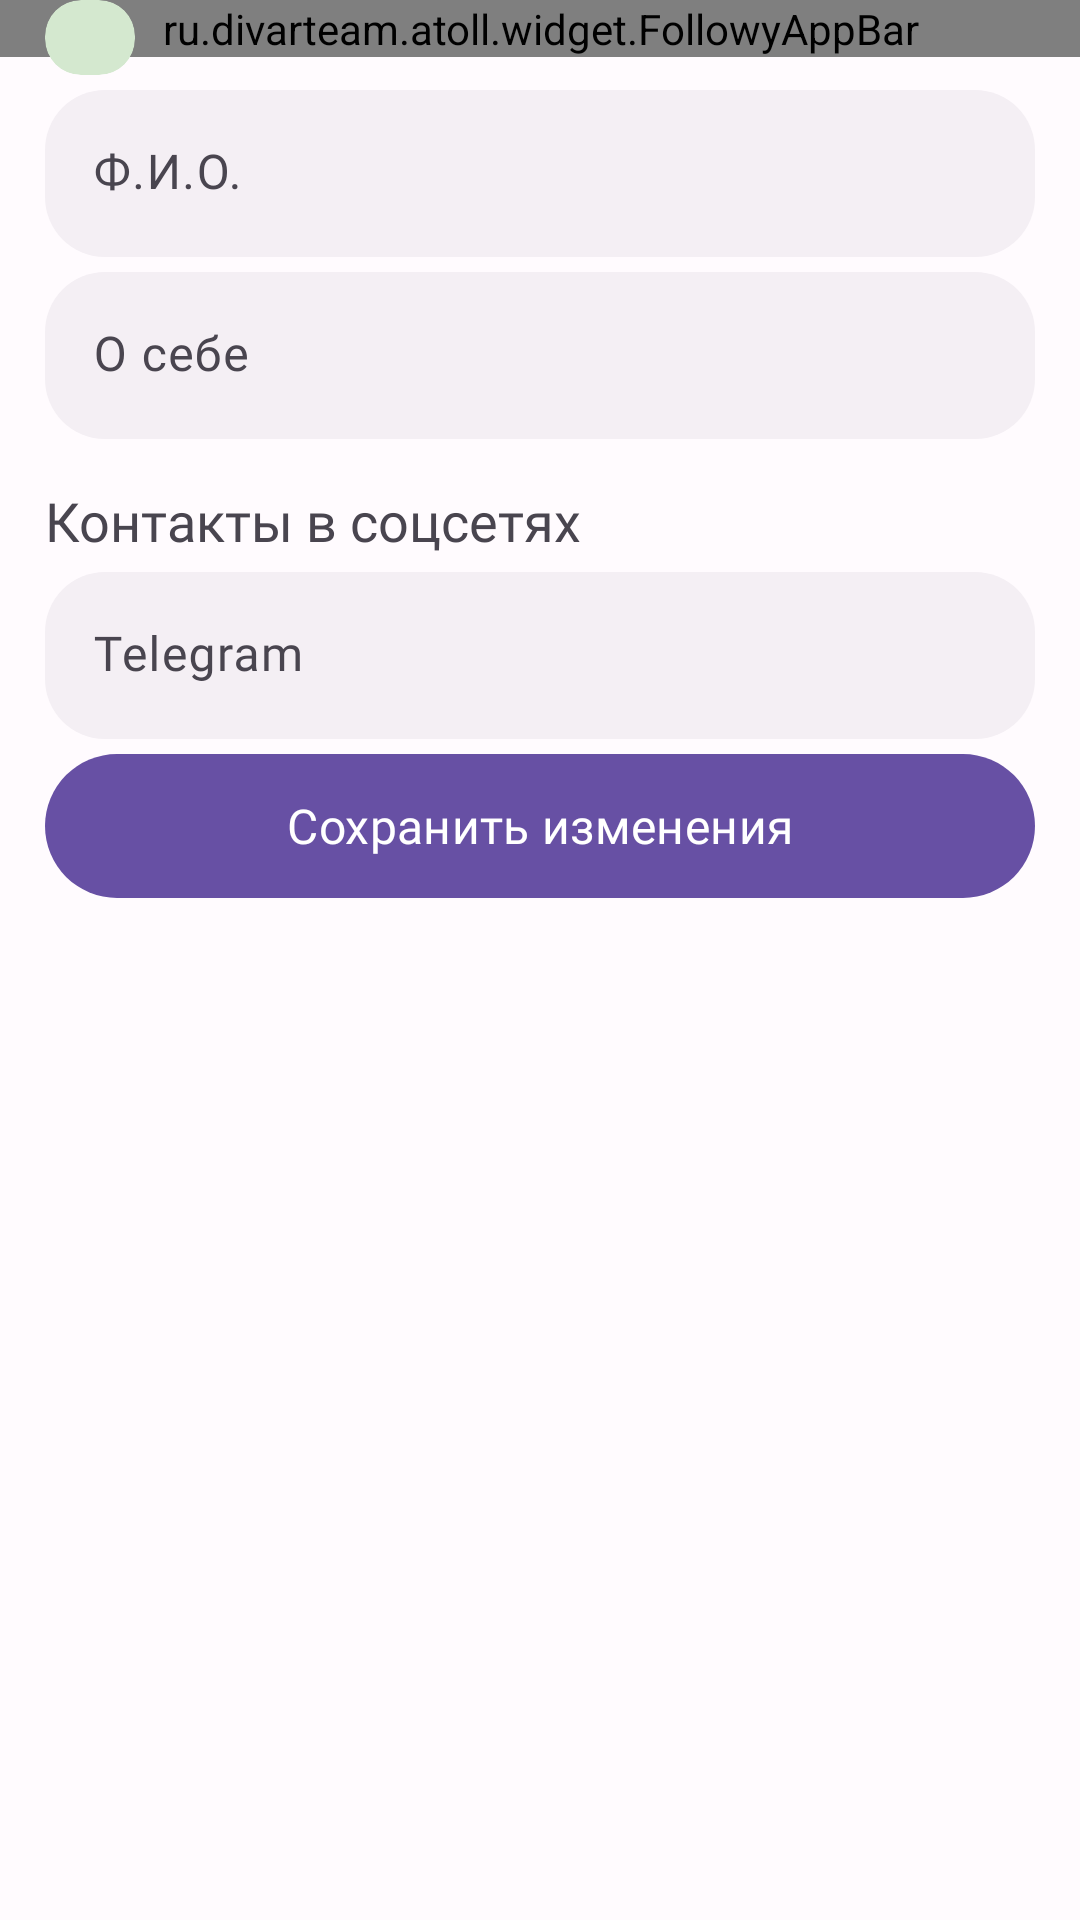

Android layout source for this screen:
<!-- AndroidManifest.xml: application theme Theme.Atoll -->
<!-- res/layout/fragment_profile.xml -->
<?xml version="1.0" encoding="utf-8"?>
<androidx.coordinatorlayout.widget.CoordinatorLayout xmlns:android="http://schemas.android.com/apk/res/android"
    xmlns:app="http://schemas.android.com/apk/res-auto"
    xmlns:tools="http://schemas.android.com/tools"
    android:layout_width="match_parent"
    android:layout_height="match_parent">

    <ru.divarteam.atoll.widget.FollowyAppBar
        android:layout_width="match_parent"
        android:layout_height="wrap_content"
        android:fitsSystemWindows="true"
        app:startIcon="@drawable/ic_face_6"
        app:titleText="Профиль" />

    <androidx.core.widget.NestedScrollView
        android:id="@+id/roadmap_recycler"
        android:layout_width="match_parent"
        android:layout_height="match_parent"
        app:layout_behavior="com.google.android.material.appbar.AppBarLayout$ScrollingViewBehavior">

        <androidx.constraintlayout.widget.ConstraintLayout
            android:layout_width="match_parent"
            android:layout_height="wrap_content">

            <com.google.android.material.card.MaterialCardView
                android:id="@+id/role_card"
                style="@style/Widget.Material3.CardView.Filled"
                android:layout_width="wrap_content"
                android:layout_height="wrap_content"
                android:layout_marginStart="15dp"
                app:cardBackgroundColor="@color/surface_green"
                app:layout_constraintStart_toStartOf="parent"
                app:layout_constraintTop_toTopOf="parent">

                <TextView
                    android:id="@+id/role_tv"
                    android:layout_width="wrap_content"
                    android:layout_height="wrap_content"
                    android:fontFamily="@font/inter_semibold"
                    android:paddingHorizontal="15dp"
                    android:paddingVertical="3dp" />
            </com.google.android.material.card.MaterialCardView>

            <com.google.android.material.textfield.TextInputLayout
                android:id="@+id/fullname"
                style="@style/Widget.Material3.TextInputLayout.FilledBox"
                android:layout_width="match_parent"
                android:layout_height="wrap_content"
                android:layout_marginHorizontal="15dp"
                android:layout_marginTop="5dp"
                app:boxBackgroundColor="?colorOnSurfaceInverse"
                app:boxCornerRadiusBottomEnd="20dp"
                app:boxCornerRadiusBottomStart="20dp"
                app:boxCornerRadiusTopEnd="20dp"
                app:boxCornerRadiusTopStart="20dp"
                app:boxStrokeWidth="0dp"
                app:boxStrokeWidthFocused="0dp"
                app:layout_constraintTop_toBottomOf="@id/role_card">

                <com.google.android.material.textfield.TextInputEditText
                    android:layout_width="match_parent"
                    android:layout_height="wrap_content"
                    android:fontFamily="@font/inter_regular"
                    android:hint="Ф.И.О."
                    android:inputType="text" />

            </com.google.android.material.textfield.TextInputLayout>

            <com.google.android.material.textfield.TextInputLayout
                android:id="@+id/description"
                style="@style/Widget.Material3.TextInputLayout.FilledBox"
                android:layout_width="match_parent"
                android:layout_height="wrap_content"
                android:layout_marginHorizontal="15dp"
                android:layout_marginTop="5dp"
                app:boxBackgroundColor="?colorOnSurfaceInverse"
                app:boxCornerRadiusBottomEnd="20dp"
                app:boxCornerRadiusBottomStart="20dp"
                app:boxCornerRadiusTopEnd="20dp"
                app:boxCornerRadiusTopStart="20dp"
                app:boxStrokeWidth="0dp"
                app:boxStrokeWidthFocused="0dp"
                app:layout_constraintTop_toBottomOf="@id/fullname">

                <com.google.android.material.textfield.TextInputEditText
                    android:layout_width="match_parent"
                    android:layout_height="wrap_content"
                    android:fontFamily="@font/inter_regular"
                    android:hint="О себе"
                    android:inputType="text" />

            </com.google.android.material.textfield.TextInputLayout>

            <com.google.android.material.textfield.TextInputLayout
                android:id="@+id/birth_date"
                style="@style/Widget.Material3.TextInputLayout.FilledBox"
                android:layout_width="match_parent"
                android:layout_height="wrap_content"
                android:layout_marginHorizontal="15dp"
                android:layout_marginTop="5dp"
                android:visibility="gone"
                app:boxBackgroundColor="?colorOnSurfaceInverse"
                app:boxCornerRadiusBottomEnd="20dp"
                app:boxCornerRadiusBottomStart="20dp"
                app:boxCornerRadiusTopEnd="20dp"
                app:boxCornerRadiusTopStart="20dp"
                app:boxStrokeWidth="0dp"
                app:boxStrokeWidthFocused="0dp"
                app:layout_constraintTop_toBottomOf="@id/description">

                <com.google.android.material.textfield.TextInputEditText
                    android:layout_width="match_parent"
                    android:layout_height="wrap_content"
                    android:fontFamily="@font/inter_regular"
                    android:hint="День рождения"
                    android:inputType="text" />

            </com.google.android.material.textfield.TextInputLayout>

            <TextView
                android:id="@+id/social_networks_title"
                android:layout_width="match_parent"
                android:layout_height="wrap_content"
                android:layout_marginHorizontal="15dp"
                android:layout_marginTop="15dp"
                android:fontFamily="@font/inter_semibold"
                android:text="Контакты в соцсетях"
                android:textSize="18sp"
                app:layout_constraintTop_toBottomOf="@id/birth_date" />

            <com.google.android.material.textfield.TextInputLayout
                android:id="@+id/telegram"
                style="@style/Widget.Material3.TextInputLayout.FilledBox"
                android:layout_width="match_parent"
                android:layout_height="wrap_content"
                android:layout_marginHorizontal="15dp"
                android:layout_marginTop="5dp"
                app:boxBackgroundColor="?colorOnSurfaceInverse"
                app:boxCornerRadiusBottomEnd="20dp"
                app:boxCornerRadiusBottomStart="20dp"
                app:boxCornerRadiusTopEnd="20dp"
                app:boxCornerRadiusTopStart="20dp"
                app:boxStrokeWidth="0dp"
                app:boxStrokeWidthFocused="0dp"
                app:layout_constraintTop_toBottomOf="@id/social_networks_title"
                app:prefixText="tg.me/"
                app:prefixTextAppearance="@style/Theme.Atoll.TextAppearace"
                app:prefixTextColor="@color/grey_500">

                <com.google.android.material.textfield.TextInputEditText
                    android:layout_width="match_parent"
                    android:layout_height="wrap_content"
                    android:fontFamily="@font/inter_regular"
                    android:hint="Telegram"
                    android:inputType="text" />

            </com.google.android.material.textfield.TextInputLayout>

            <com.google.android.material.textfield.TextInputLayout
                android:id="@+id/vk"
                style="@style/Widget.Material3.TextInputLayout.FilledBox"
                android:layout_width="match_parent"
                android:layout_height="wrap_content"
                android:layout_marginHorizontal="15dp"
                android:layout_marginTop="5dp"
                android:visibility="gone"
                app:boxBackgroundColor="?colorOnSurfaceInverse"
                app:boxCornerRadiusBottomEnd="20dp"
                app:boxCornerRadiusBottomStart="20dp"
                app:boxCornerRadiusTopEnd="20dp"
                app:boxCornerRadiusTopStart="20dp"
                app:boxStrokeWidth="0dp"
                app:boxStrokeWidthFocused="0dp"
                app:layout_constraintTop_toBottomOf="@id/telegram"
                app:prefixText="vk.com/"
                app:prefixTextAppearance="@style/Theme.Atoll.TextAppearace"
                app:prefixTextColor="@color/grey_500">

                <com.google.android.material.textfield.TextInputEditText
                    android:layout_width="match_parent"
                    android:layout_height="wrap_content"
                    android:fontFamily="@font/inter_regular"
                    android:hint="VK"
                    android:inputType="text" />

            </com.google.android.material.textfield.TextInputLayout>

            <com.google.android.material.button.MaterialButton
                android:id="@+id/confirm_changes"
                android:layout_width="match_parent"
                android:layout_height="wrap_content"
                android:layout_marginHorizontal="15dp"
                android:layout_marginTop="5dp"
                android:fontFamily="@font/inter_semibold"
                android:insetLeft="0dp"
                android:insetTop="0dp"
                android:insetRight="0dp"
                android:insetBottom="0dp"
                android:text="Сохранить изменения"
                android:textSize="16sp"
                app:layout_constraintEnd_toEndOf="parent"
                app:layout_constraintStart_toStartOf="parent"
                app:layout_constraintTop_toBottomOf="@id/vk" />
        </androidx.constraintlayout.widget.ConstraintLayout>
    </androidx.core.widget.NestedScrollView>

    <include
        android:id="@+id/loading"
        layout="@layout/layout_loading" />
</androidx.coordinatorlayout.widget.CoordinatorLayout>
<!-- res/layout/layout_loading.xml (included above) -->
<androidx.constraintlayout.widget.ConstraintLayout xmlns:android="http://schemas.android.com/apk/res/android"
    xmlns:app="http://schemas.android.com/apk/res-auto"
    android:id="@+id/loading"
    android:layout_width="match_parent"
    android:layout_height="match_parent"
    android:visibility="gone">

    <ProgressBar
        android:layout_width="wrap_content"
        android:layout_height="wrap_content"
        android:indeterminateTint="?colorPrimary"
        app:layout_constraintBottom_toBottomOf="parent"
        app:layout_constraintEnd_toEndOf="parent"
        app:layout_constraintStart_toStartOf="parent"
        app:layout_constraintTop_toTopOf="parent" />
</androidx.constraintlayout.widget.ConstraintLayout>
<!-- resources referenced by this layout -->
<resources>
  <color name="grey_500">#9E9E9E</color>
  <color name="surface_green">#D4E8CF</color>
  <style name="Theme.Atoll.TextAppearace">
          <item name="fontFamily">@font/inter_regular</item>
          <item name="android:textSize">16sp</item>
      </style>
  <color name="md_theme_light_secondaryContainer">#E8DEF8</color>
  <color name="red_600">#E53935</color>
  <color name="green_600">#43A047</color>
  <color name="md_theme_light_primary">#6750A4</color>
  <color name="md_theme_light_onPrimary">#FFFFFF</color>
  <color name="md_theme_light_primaryContainer">#EADDFF</color>
  <color name="md_theme_light_onPrimaryContainer">#21005D</color>
  <color name="md_theme_light_secondary">#625B71</color>
  <color name="md_theme_light_onSecondary">#FFFFFF</color>
  <color name="md_theme_light_onSecondaryContainer">#1D192B</color>
  <color name="md_theme_light_tertiary">#7D5260</color>
  <color name="md_theme_light_onTertiary">#FFFFFF</color>
  <color name="md_theme_light_tertiaryContainer">#FFD8E4</color>
  <color name="md_theme_light_onTertiaryContainer">#31111D</color>
  <color name="md_theme_light_error">#B3261E</color>
  <color name="md_theme_light_onError">#FFFFFF</color>
  <color name="md_theme_light_errorContainer">#F9DEDC</color>
  <color name="md_theme_light_onErrorContainer">#410E0B</color>
  <color name="md_theme_light_outline">#79747E</color>
  <color name="md_theme_light_background">#FFFBFE</color>
  <color name="md_theme_light_onBackground">#1C1B1F</color>
  <color name="md_theme_light_surface">#FFFBFE</color>
  <color name="md_theme_light_onSurface">#1C1B1F</color>
  <color name="md_theme_light_surfaceVariant">#E7E0EC</color>
  <color name="md_theme_light_onSurfaceVariant">#49454F</color>
  <color name="md_theme_light_inverseSurface">#313033</color>
  <color name="md_theme_light_inverseOnSurface">#F4EFF4</color>
  <color name="md_theme_light_inversePrimary">#D0BCFF</color>
  <style name="Theme.Atoll.PopupMenu" parent="Widget.Material3.PopupMenu">
          <item name="android:popupBackground">@drawable/popup_menu_background</item>
      </style>
  <!-- drawable popup_menu_background (drawable) -->
  <?xml version="1.0" encoding="utf-8"?>
  <shape xmlns:android="http://schemas.android.com/apk/res/android">
      <solid android:color="?colorOnSurfaceInverse" />
  
      <corners android:radius="20dp" />
  
      <padding
          android:bottom="5dp"
          android:top="5dp" />
  
  
  
  
  </shape>
</resources>
